Run: headless pygame with SDL's dummy video driver; simulated clock (each Clock.tick advances the game by its frame time, no real sleeping); random seed 0; keys injected as events and as key.get_pressed() state; no mouse input.
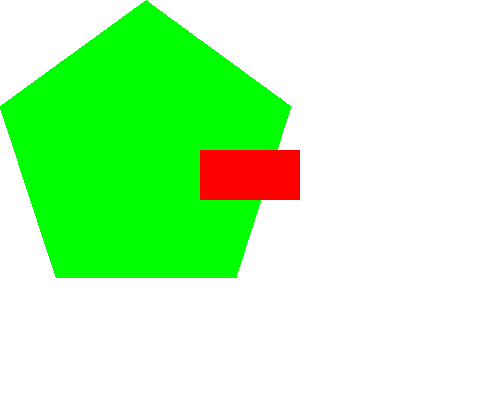
Frame 1 of 4 · flips 1–60 · no input
Frame 2 of 4 · flips 61–180 · tapped SPACE, RETURN · held RIGHT (→), D · screen unchanged from frame 1, image omitted
Frame 3 of 4 · flips 181–300 · held DOWN (↓), S · screen unchanged from frame 2, image omitted
Frame 4 of 4 · flips 301–420 · held LEFT (←), A, UP (↑), W · screen unchanged from frame 3, image omitted

The pygame program that drew these frames:

import pygame, sys
from pygame.locals import *

pygame.init()

#디스플레이 설정
DISPLAYSURF = pygame.display.set_mode((500,400),0,32)
pygame.display.set_caption("Drawing")

#색깔 설정 - 화면에 그리려면 무슨색으로 그릴지 정해야 한다.
BLACK = (0,0,0)
WHITE = (255,255,255)
RED = (255,0,0)
GREEN = (0,255,0)
BLUE = (0,0,255)

#디스플레이 객체위에다 그리기
DISPLAYSURF.fill(WHITE) #배경을 하얀색으로 채움 .fill()은 객체의 메소드다
pygame.draw.polygon(DISPLAYSURF, GREEN,((146,0), (291,106), (236,277), (56,277), (0,106)))  
        #다각형을 어디에 그릴건지, 무슨색으로 그릴건지,꼭짓점은어디인지, 그려지는 선의 두께 이렇게 총 4가지를 인자로 받을 수 있다
        #여기서는 두께는 설정하지 않음
        #두께를 설정하지 않을경우 다각형 내부를 넘겨받은 인자의 색으로 채움
        #두께를 설정할 경우 다각형 내부는 색을 칠하지 않고 테두리만 색을 칠함
 
pygame.draw.rect(DISPLAYSURF, RED, (200, 150, 100, 50))
        #이 직사각형의 인자를 해석하면, (200,150)의 위치에 직사각형의 좌측 상단이 그려진다
                                    # (200,150)을 기준으로 x축방향으로 +100, y축 방향으로 +50만큼 더해진 곳에 직사각형의 우측 하단이 그려진다

'''
pixObj = pygame.PixelArray(DISPLAYSURF)     단 하나의 픽셀에 색깔을 지정하기 위한 방법
pixObj[480][380] = BLACK
pixObj[482][382] = BLACK
pixObj[484][384] = BLACK
pixObj[486][386] = BLACK
pixObj[488][388] = BLACK
del pixObj
'''

while True:

    for event in pygame.event.get():

        if event.type == QUIT:

            pygame.quit()

            sys.exit()

    pygame.display.update()     #이것을 호출해야 디스플레이에 우리가 그린 것들이 보여진다
